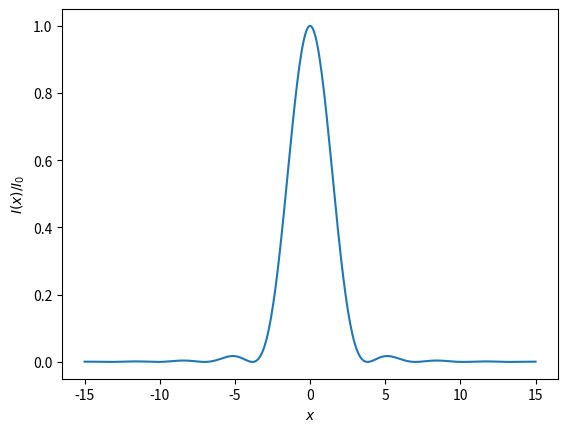

Generate this figure with matplotlib:
import numpy as np
import scipy.special
import matplotlib.pyplot as plt
import seaborn as sns

#generate an array of x values
x = np.linspace(-15, 15, 400)

#compute the normalized intensity
norm_I = 4 * (scipy.special.j1(x)/x)**2

#Plot our computation
plt.plot(x, norm_I)
plt.xlabel('$x$')
plt.ylabel('$I(x) / I_0$')
